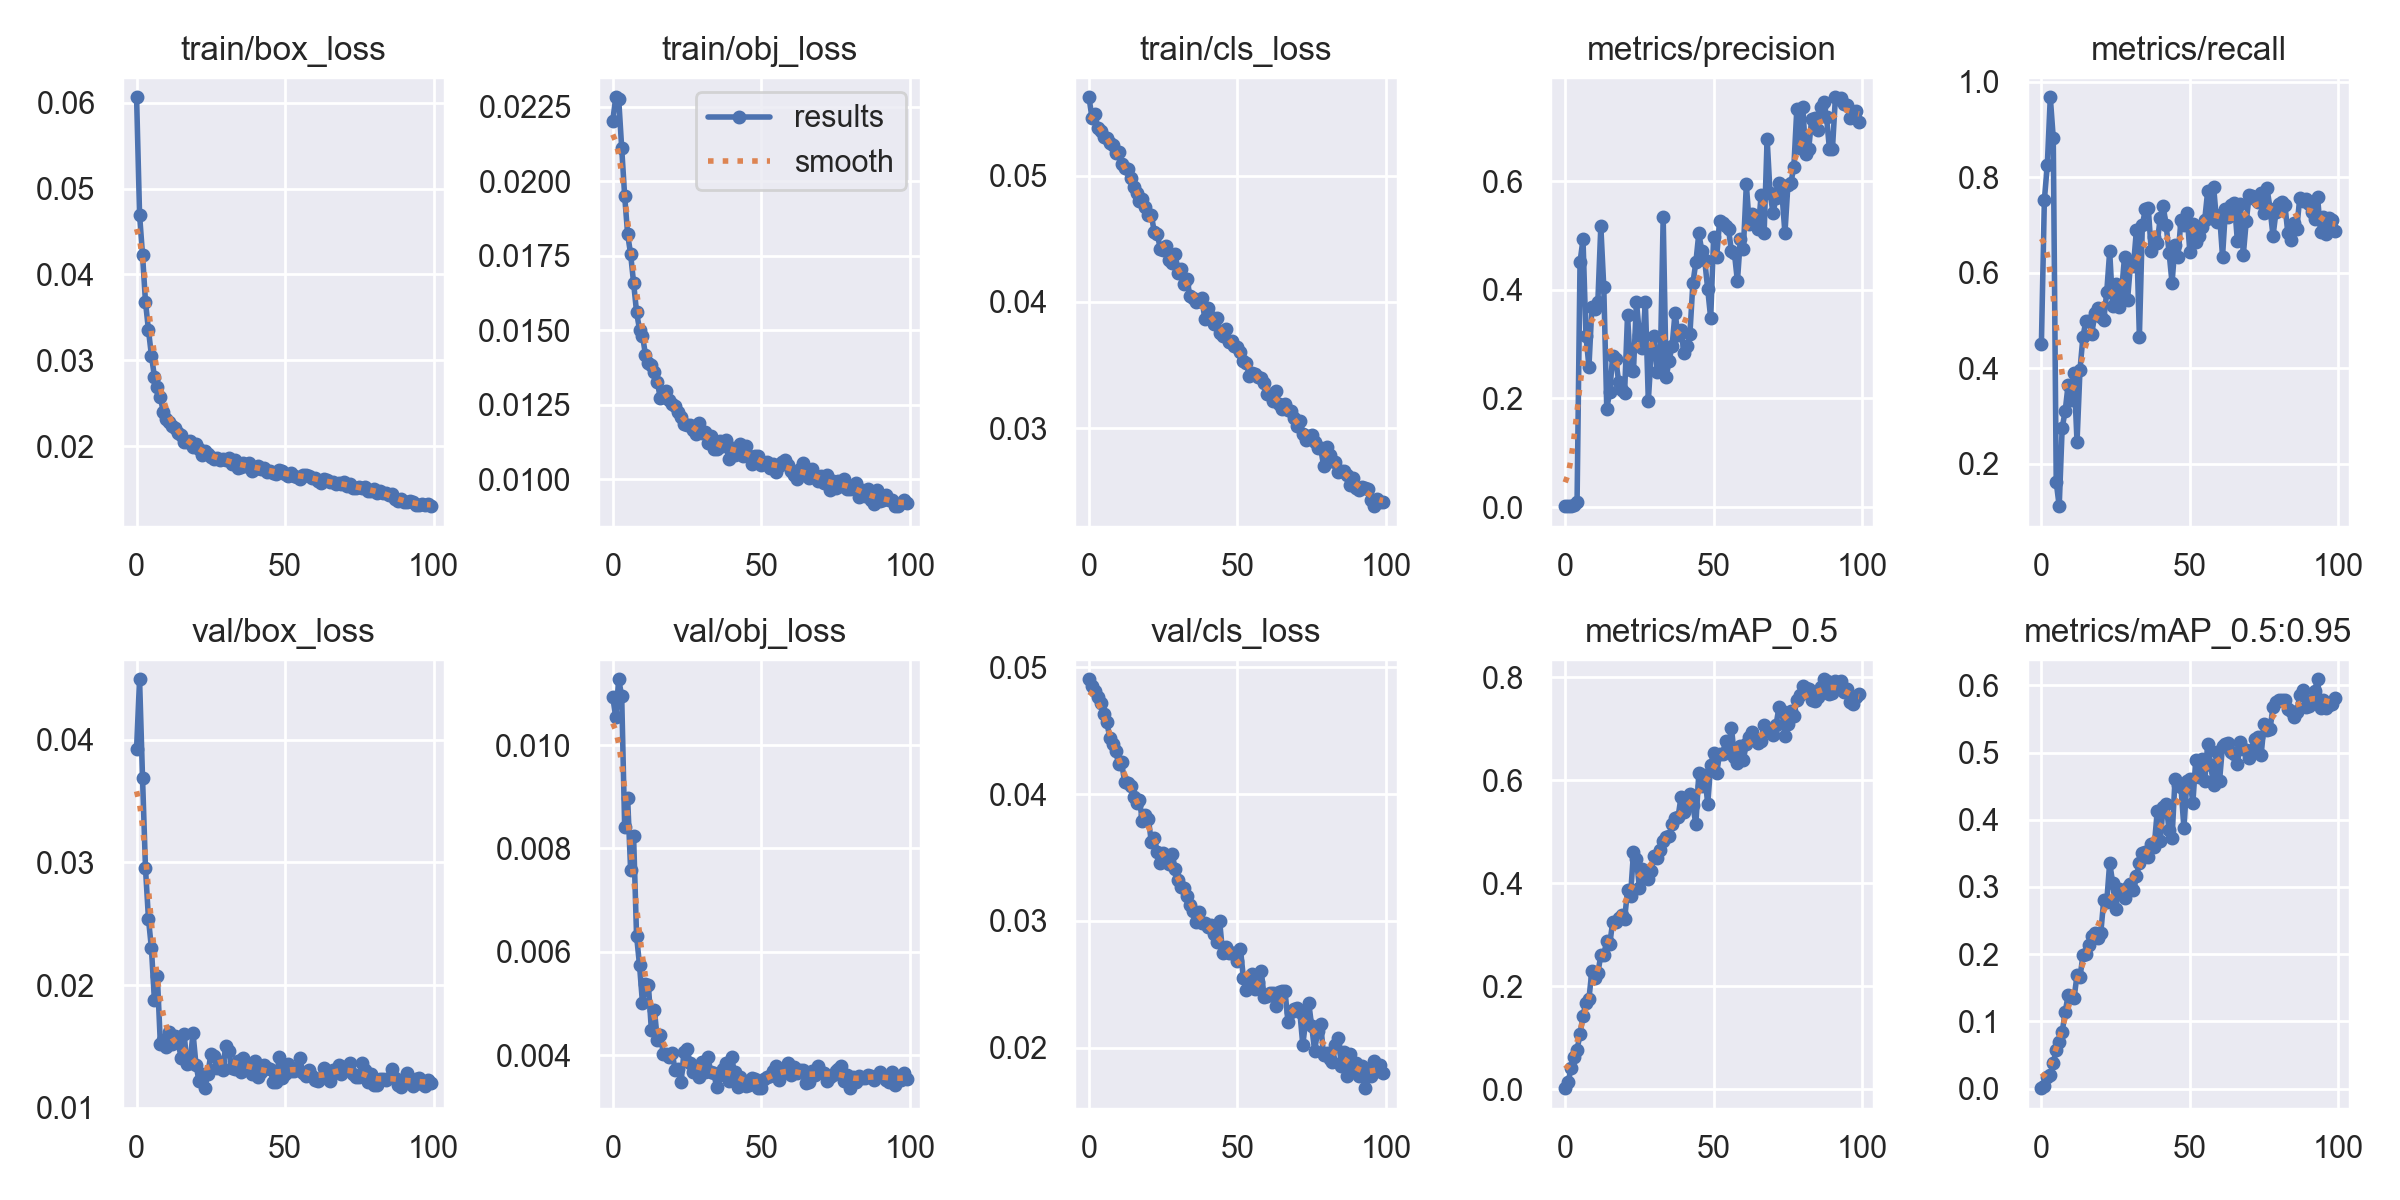

The file beside this chart, header and first rows:
epoch, train/box_loss, train/obj_loss, train/cls_loss, metrics/precision, metrics/recall, metrics/mAP_0.5, metrics/mAP_0.5:0.95, val/box_loss, val/obj_loss, val/cls_loss, x/lr0, x/lr1, x/lr2
0, 0.06063, 0.02204, 0.05621, 0.001861, 0.4499, 0.002328, 0.0006338, 0.03927, 0.01093, 0.04907, 0.07002, 0.003331, 0.003331
1, 0.04696, 0.02282, 0.05458, 0.002698, 0.7522, 0.01417, 0.004364, 0.04491, 0.01053, 0.04857, 0.03995, 0.006599, 0.006599
2, 0.0423, 0.02275, 0.05486, 0.002966, 0.8263, 0.04193, 0.01722, 0.03689, 0.01127, 0.04812, 0.009822, 0.0098, 0.0098
3, 0.03679, 0.02112, 0.05374, 0.003681, 0.9676, 0.06237, 0.02038, 0.0295, 0.01094, 0.04763, 0.009703, 0.009703, 0.009703
4, 0.03353, 0.01951, 0.05356, 0.009728, 0.8819, 0.07704, 0.03839, 0.02541, 0.008415, 0.04719, 0.009703, 0.009703, 0.009703
5, 0.03056, 0.01823, 0.05306, 0.4514, 0.1612, 0.1071, 0.0569, 0.02299, 0.008974, 0.04631, 0.009604, 0.009604, 0.009604
6, 0.02812, 0.01756, 0.05298, 0.4927, 0.1111, 0.1433, 0.06877, 0.01878, 0.007593, 0.04569, 0.009505, 0.009505, 0.009505
7, 0.02694, 0.0166, 0.05256, 0.3147, 0.2753, 0.1687, 0.08448, 0.02071, 0.008247, 0.04446, 0.009406, 0.009406, 0.009406
8, 0.02575, 0.01562, 0.05242, 0.2586, 0.3097, 0.176, 0.1134, 0.01522, 0.006317, 0.044, 0.009307, 0.009307, 0.009307
9, 0.02396, 0.01503, 0.05179, 0.369, 0.3652, 0.2306, 0.139, 0.01551, 0.005746, 0.04339, 0.009208, 0.009208, 0.009208
10, 0.02322, 0.01483, 0.05189, 0.3642, 0.3333, 0.2171, 0.1366, 0.01496, 0.005007, 0.04237, 0.009109, 0.009109, 0.009109
11, 0.02288, 0.01418, 0.05096, 0.3779, 0.3905, 0.2255, 0.1349, 0.0162, 0.005372, 0.04252, 0.00901, 0.00901, 0.00901
12, 0.02237, 0.01391, 0.05064, 0.5168, 0.2454, 0.261, 0.1686, 0.01523, 0.005355, 0.04095, 0.008911, 0.008911, 0.008911
13, 0.02207, 0.01384, 0.05051, 0.4043, 0.3969, 0.2613, 0.1655, 0.01582, 0.004483, 0.04085, 0.008812, 0.008812, 0.008812
14, 0.02152, 0.01361, 0.04982, 0.1815, 0.4663, 0.2891, 0.1985, 0.01535, 0.004884, 0.04068, 0.008713, 0.008713, 0.008713
15, 0.02133, 0.01328, 0.04909, 0.2119, 0.4994, 0.2822, 0.2001, 0.01408, 0.004305, 0.03978, 0.008614, 0.008614, 0.008614
16, 0.02049, 0.01272, 0.0486, 0.2788, 0.4995, 0.3251, 0.2142, 0.01602, 0.004398, 0.0393, 0.008515, 0.008515, 0.008515
17, 0.02055, 0.01275, 0.048, 0.2728, 0.4725, 0.3251, 0.2271, 0.01354, 0.004034, 0.03951, 0.008416, 0.008416, 0.008416
18, 0.02059, 0.01298, 0.04811, 0.231, 0.5164, 0.3332, 0.2311, 0.01368, 0.004023, 0.03786, 0.008317, 0.008317, 0.008317
19, 0.01995, 0.01265, 0.04752, 0.2154, 0.5255, 0.3396, 0.2242, 0.01612, 0.00397, 0.03834, 0.008218, 0.008218, 0.008218
20, 0.02023, 0.01252, 0.04692, 0.2096, 0.5064, 0.3307, 0.2312, 0.01353, 0.004052, 0.03807, 0.008119, 0.008119, 0.008119
21, 0.01968, 0.01245, 0.04688, 0.3542, 0.5014, 0.3864, 0.281, 0.01221, 0.003713, 0.03622, 0.00802, 0.00802, 0.00802
22, 0.01901, 0.01227, 0.04552, 0.2531, 0.5591, 0.3757, 0.2777, 0.01279, 0.003727, 0.03658, 0.007921, 0.007921, 0.007921
23, 0.01948, 0.01208, 0.04539, 0.2514, 0.6448, 0.4602, 0.3361, 0.01161, 0.003482, 0.03542, 0.007822, 0.007822, 0.007822
24, 0.01912, 0.01187, 0.04421, 0.3777, 0.5308, 0.4475, 0.3064, 0.01277, 0.004074, 0.03459, 0.007723, 0.007723, 0.007723
25, 0.01878, 0.01182, 0.0441, 0.3173, 0.5761, 0.3906, 0.2666, 0.01436, 0.004128, 0.03539, 0.007624, 0.007624, 0.007624
26, 0.01858, 0.01183, 0.04444, 0.2928, 0.5289, 0.4288, 0.2966, 0.01422, 0.003851, 0.03463, 0.007525, 0.007525, 0.007525
27, 0.01867, 0.01166, 0.04334, 0.3777, 0.561, 0.418, 0.2931, 0.01325, 0.003688, 0.03451, 0.007426, 0.007426, 0.007426
28, 0.01845, 0.01151, 0.04308, 0.1957, 0.6332, 0.4077, 0.2832, 0.01377, 0.00376, 0.03532, 0.007327, 0.007327, 0.007327
29, 0.01857, 0.01188, 0.04381, 0.286, 0.5419, 0.4249, 0.2997, 0.01308, 0.00359, 0.0341, 0.007228, 0.007228, 0.007228
30, 0.01836, 0.01155, 0.04232, 0.3154, 0.618, 0.4535, 0.3043, 0.01503, 0.00387, 0.03327, 0.007129, 0.007129, 0.007129
31, 0.01866, 0.0116, 0.04262, 0.2482, 0.6139, 0.4485, 0.2951, 0.01467, 0.003681, 0.03268, 0.00703, 0.00703, 0.00703
32, 0.01791, 0.01122, 0.0414, 0.2562, 0.6893, 0.4647, 0.3157, 0.01326, 0.003967, 0.03264, 0.006931, 0.006931, 0.006931
33, 0.01837, 0.01147, 0.04184, 0.5331, 0.4663, 0.4818, 0.3352, 0.0132, 0.003678, 0.032, 0.006832, 0.006832, 0.006832
34, 0.01743, 0.01101, 0.04043, 0.2393, 0.6996, 0.4902, 0.3503, 0.01384, 0.003664, 0.03127, 0.006733, 0.006733, 0.006733
35, 0.01755, 0.01103, 0.0403, 0.2696, 0.7331, 0.4919, 0.352, 0.01293, 0.00338, 0.03081, 0.006634, 0.006634, 0.006634
36, 0.01803, 0.01129, 0.04001, 0.2965, 0.7355, 0.5155, 0.3443, 0.01404, 0.003621, 0.0299, 0.006535, 0.006535, 0.006535
37, 0.01775, 0.01111, 0.04007, 0.3577, 0.6448, 0.5279, 0.3638, 0.01349, 0.003731, 0.03069, 0.006436, 0.006436, 0.006436
38, 0.01811, 0.01134, 0.04029, 0.3164, 0.6756, 0.5287, 0.3602, 0.01361, 0.003854, 0.02986, 0.006337, 0.006337, 0.006337
39, 0.01717, 0.01069, 0.03868, 0.3266, 0.6619, 0.5677, 0.4123, 0.01274, 0.003501, 0.02981, 0.006238, 0.006238, 0.006238
40, 0.01739, 0.01105, 0.03955, 0.2834, 0.7138, 0.5384, 0.3684, 0.01381, 0.00396, 0.02949, 0.006139, 0.006139, 0.006139
41, 0.01772, 0.01081, 0.03877, 0.2967, 0.7399, 0.5499, 0.4191, 0.01252, 0.003669, 0.02965, 0.00604, 0.00604, 0.00604
42, 0.0174, 0.011, 0.03828, 0.3186, 0.7, 0.5738, 0.4233, 0.01296, 0.00339, 0.02894, 0.005941, 0.005941, 0.005941
43, 0.0175, 0.01118, 0.03875, 0.4119, 0.6422, 0.5521, 0.3842, 0.01348, 0.003576, 0.02832, 0.005842, 0.005842, 0.005842
44, 0.01706, 0.01079, 0.03753, 0.4503, 0.5788, 0.5145, 0.3727, 0.01327, 0.003485, 0.02999, 0.005743, 0.005743, 0.005743
45, 0.01715, 0.0111, 0.03733, 0.5038, 0.6582, 0.614, 0.4606, 0.01314, 0.003404, 0.02748, 0.005644, 0.005644, 0.005644
46, 0.01689, 0.0108, 0.03787, 0.4718, 0.6321, 0.5884, 0.4523, 0.01212, 0.003424, 0.02791, 0.005545, 0.005545, 0.005545
47, 0.01675, 0.01053, 0.03679, 0.4539, 0.7111, 0.611, 0.449, 0.01212, 0.003554, 0.02745, 0.005446, 0.005446, 0.005446
48, 0.01718, 0.01079, 0.03693, 0.4008, 0.6992, 0.5542, 0.3873, 0.01414, 0.003544, 0.02751, 0.005347, 0.005347, 0.005347
49, 0.01716, 0.01079, 0.03654, 0.3477, 0.726, 0.6299, 0.4577, 0.01245, 0.003377, 0.02746, 0.005248, 0.005248, 0.005248
50, 0.01681, 0.01049, 0.03644, 0.4977, 0.6434, 0.653, 0.4607, 0.01275, 0.003366, 0.02683, 0.005149, 0.005149, 0.005149
51, 0.01653, 0.01055, 0.03602, 0.46, 0.7016, 0.6139, 0.4247, 0.01359, 0.003535, 0.02781, 0.00505, 0.00505, 0.00505
52, 0.0169, 0.01059, 0.03533, 0.5266, 0.6642, 0.6523, 0.4896, 0.01299, 0.003589, 0.0255, 0.004951, 0.004951, 0.004951
53, 0.01651, 0.01038, 0.03517, 0.5225, 0.6769, 0.6518, 0.4643, 0.01301, 0.003595, 0.02458, 0.004852, 0.004852, 0.004852
54, 0.01647, 0.01053, 0.0341, 0.5171, 0.6966, 0.6757, 0.4901, 0.0132, 0.003698, 0.02513, 0.004753, 0.004753, 0.004753
55, 0.01623, 0.01024, 0.03441, 0.5112, 0.7105, 0.6661, 0.4575, 0.01409, 0.003785, 0.02579, 0.004654, 0.004654, 0.004654
56, 0.0167, 0.01046, 0.03429, 0.4707, 0.7711, 0.7017, 0.5125, 0.01283, 0.003514, 0.02462, 0.004555, 0.004555, 0.004555
57, 0.01671, 0.01057, 0.03404, 0.467, 0.7157, 0.6454, 0.4809, 0.0126, 0.003666, 0.02518, 0.004456, 0.004456, 0.004456
58, 0.01655, 0.01064, 0.03397, 0.4156, 0.7801, 0.6334, 0.4523, 0.01312, 0.003688, 0.02605, 0.004357, 0.004357, 0.004357
59, 0.0163, 0.01048, 0.03355, 0.4939, 0.7073, 0.6679, 0.5002, 0.01263, 0.003843, 0.02398, 0.004258, 0.004258, 0.004258
... 40 more rows
